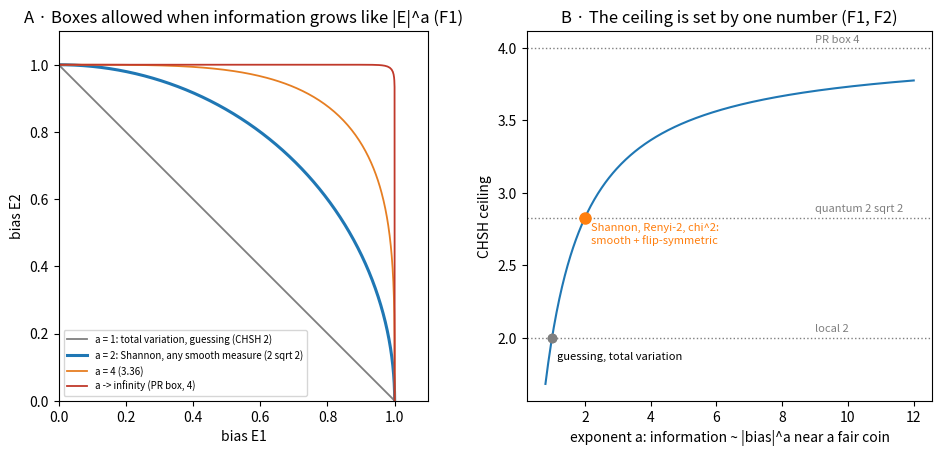

Write Python code to recreate this figure. (Note: this script raises an exception after producing the figure.)
"""Picture for the forces-circle test (DRAFT). Run after checks.py.
Colour key: blue = the law's own reading; orange = textbook physics; grey = reference lines."""
import numpy as np
import matplotlib
matplotlib.use("Agg")
import matplotlib.pyplot as plt

BLUE, ORANGE, GREY, RED = "#1f77b4", "#ff7f0e", "#7f7f7f", "#c0392b"
fig, axs = plt.subplots(1, 2, figsize=(11.5, 4.8))
ax = axs[0]
t = np.linspace(0, np.pi / 2, 300)
for av, col, lab in [(1, GREY, "a = 1: total variation, guessing (CHSH 2)"), (2, BLUE, "a = 2: Shannon, any smooth measure (2 sqrt 2)"),
                     (4, "#e67e22", "a = 4 (3.36)"), (60, RED, "a -> infinity (PR box, 4)")]:
    c, s = np.cos(t), np.sin(t)
    rr = (np.abs(c) ** av + np.abs(s) ** av) ** (-1 / av)
    ax.plot(rr * c, rr * s, color=col, lw=2.2 if av == 2 else 1.3, label=lab)
ax.set_aspect("equal"); ax.set_xlim(0, 1.1); ax.set_ylim(0, 1.1)
ax.set_xlabel("bias E1"); ax.set_ylabel("bias E2")
ax.legend(fontsize=7, loc="lower left")
ax.set_title("A · Boxes allowed when information grows like |E|^a (F1)")
ax = axs[1]
a = np.linspace(0.8, 12, 400)
ax.plot(a, 2 ** (2 - 1 / a), color=BLUE)
for y, txt in [(2, "local 2"), (2 * np.sqrt(2), "quantum 2 sqrt 2"), (4, "PR box 4")]:
    ax.axhline(y, color=GREY, ls=":", lw=1); ax.text(9, y + 0.04, txt, fontsize=8, color=GREY)
ax.plot([1, 1], [2, 2], "o", color=GREY); ax.text(1.15, 1.85, "guessing, total variation", fontsize=8)
ax.plot([2], [2 * np.sqrt(2)], "o", color=ORANGE, ms=8)
ax.text(2.2, 2.65, "Shannon, Renyi-2, chi^2:\nsmooth + flip-symmetric", fontsize=8, color=ORANGE)
ax.set_xlabel("exponent a: information ~ |bias|^a near a fair coin"); ax.set_ylabel("CHSH ceiling")
ax.set_title("B · The ceiling is set by one number (F1, F2)")
fig.savefig("figures/fc1_exponent.png", bbox_inches="tight")
print("figure written")
